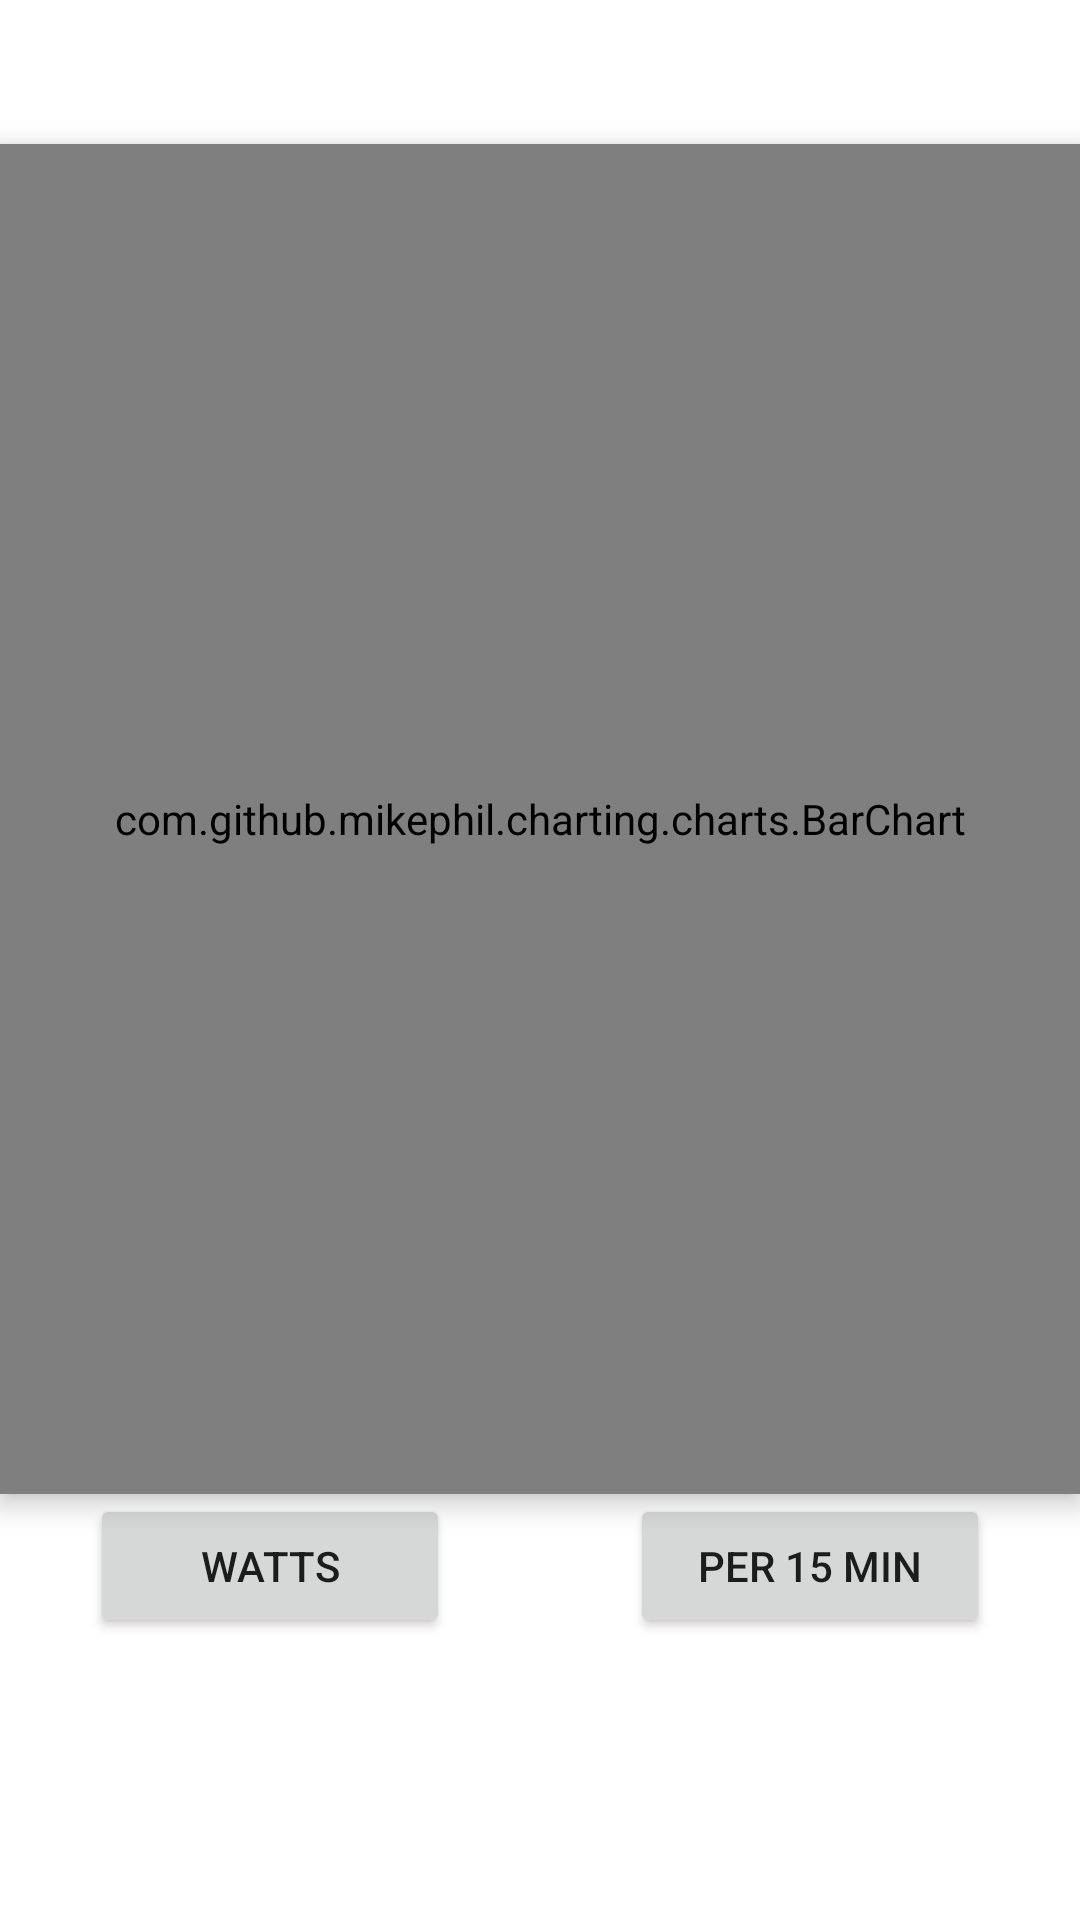

Android layout source for this screen:
<!-- AndroidManifest.xml: application theme Theme.CMate -->
<!-- res/layout/fragment_production.xml -->
<?xml version="1.0" encoding="utf-8"?>
<ScrollView xmlns:android="http://schemas.android.com/apk/res/android"
    xmlns:app="http://schemas.android.com/apk/res-auto"
    xmlns:tools="http://schemas.android.com/tools"
    android:layout_width="match_parent"
    android:layout_height="match_parent">

    <androidx.constraintlayout.widget.ConstraintLayout
        android:layout_width="match_parent"
        android:layout_height="wrap_content"
        tools:context=".ProductionFragment">

        <com.github.mikephil.charting.charts.BarChart
            android:id="@+id/production_chart"
            android:layout_width="match_parent"
            android:layout_height="450dp"
            android:elevation="5dp"
            app:layout_constraintBottom_toBottomOf="@+id/power_unit"
            app:layout_constraintEnd_toEndOf="parent"
            app:layout_constraintHorizontal_bias="0.5"
            app:layout_constraintStart_toStartOf="parent"
            app:layout_constraintTop_toTopOf="parent"></com.github.mikephil.charting.charts.BarChart>

        <Button
            android:id="@+id/power_unit"
            android:layout_width="0dp"
            android:layout_height="wrap_content"
            android:layout_marginBottom="8dp"
            android:layout_marginHorizontal="30dp"
            android:elevation="5dp"
            android:text="watts"
            app:layout_constraintBottom_toBottomOf="parent"
            app:layout_constraintEnd_toStartOf="@+id/guideline"
            app:layout_constraintHorizontal_bias="0.5"
            app:layout_constraintStart_toStartOf="parent"
            app:layout_constraintTop_toBottomOf="@+id/production_chart" />

        <androidx.constraintlayout.widget.Guideline
            android:id="@+id/guideline"
            android:layout_width="wrap_content"
            android:layout_height="match_parent"
            android:orientation="vertical"
            app:layout_constraintGuide_percent="0.5" />

        <Button
            android:id="@+id/power_time_unit"
            android:layout_width="0dp"
            android:layout_height="wrap_content"
            android:layout_marginBottom="8dp"
            android:layout_marginHorizontal="30dp"
            android:elevation="5dp"
            android:text="per 15 min"
            app:layout_constraintBottom_toBottomOf="parent"
            app:layout_constraintEnd_toEndOf="parent"
            app:layout_constraintStart_toEndOf="@+id/guideline"
            app:layout_constraintTop_toBottomOf="@+id/production_chart" />

    </androidx.constraintlayout.widget.ConstraintLayout>
</ScrollView>
<!-- resources referenced by this layout -->
<resources>
  <style name="Theme.CMate" parent="Theme.MaterialComponents.DayNight.NoActionBar">
          
          <item name="colorPrimary">@color/azur_blue</item>
          <item name="colorPrimaryVariant">@color/dark_blue</item>
          <item name="colorOnPrimary">@color/white</item>
          
          <item name="colorSecondary">@color/dark_blue</item>
          <item name="colorSecondaryVariant">@color/azur_blue</item>
          <item name="colorOnSecondary">@color/black</item>
          
          <item name="android:statusBarColor" tools:targetApi="l">@color/azur_blue</item>
          
      </style>
  <color name="azur_blue">#00c9ff</color>
  <color name="dark_blue">#0044CC</color>
  <color name="white">#FFFFFFFF</color>
  <color name="black">#FF000000</color>
</resources>
